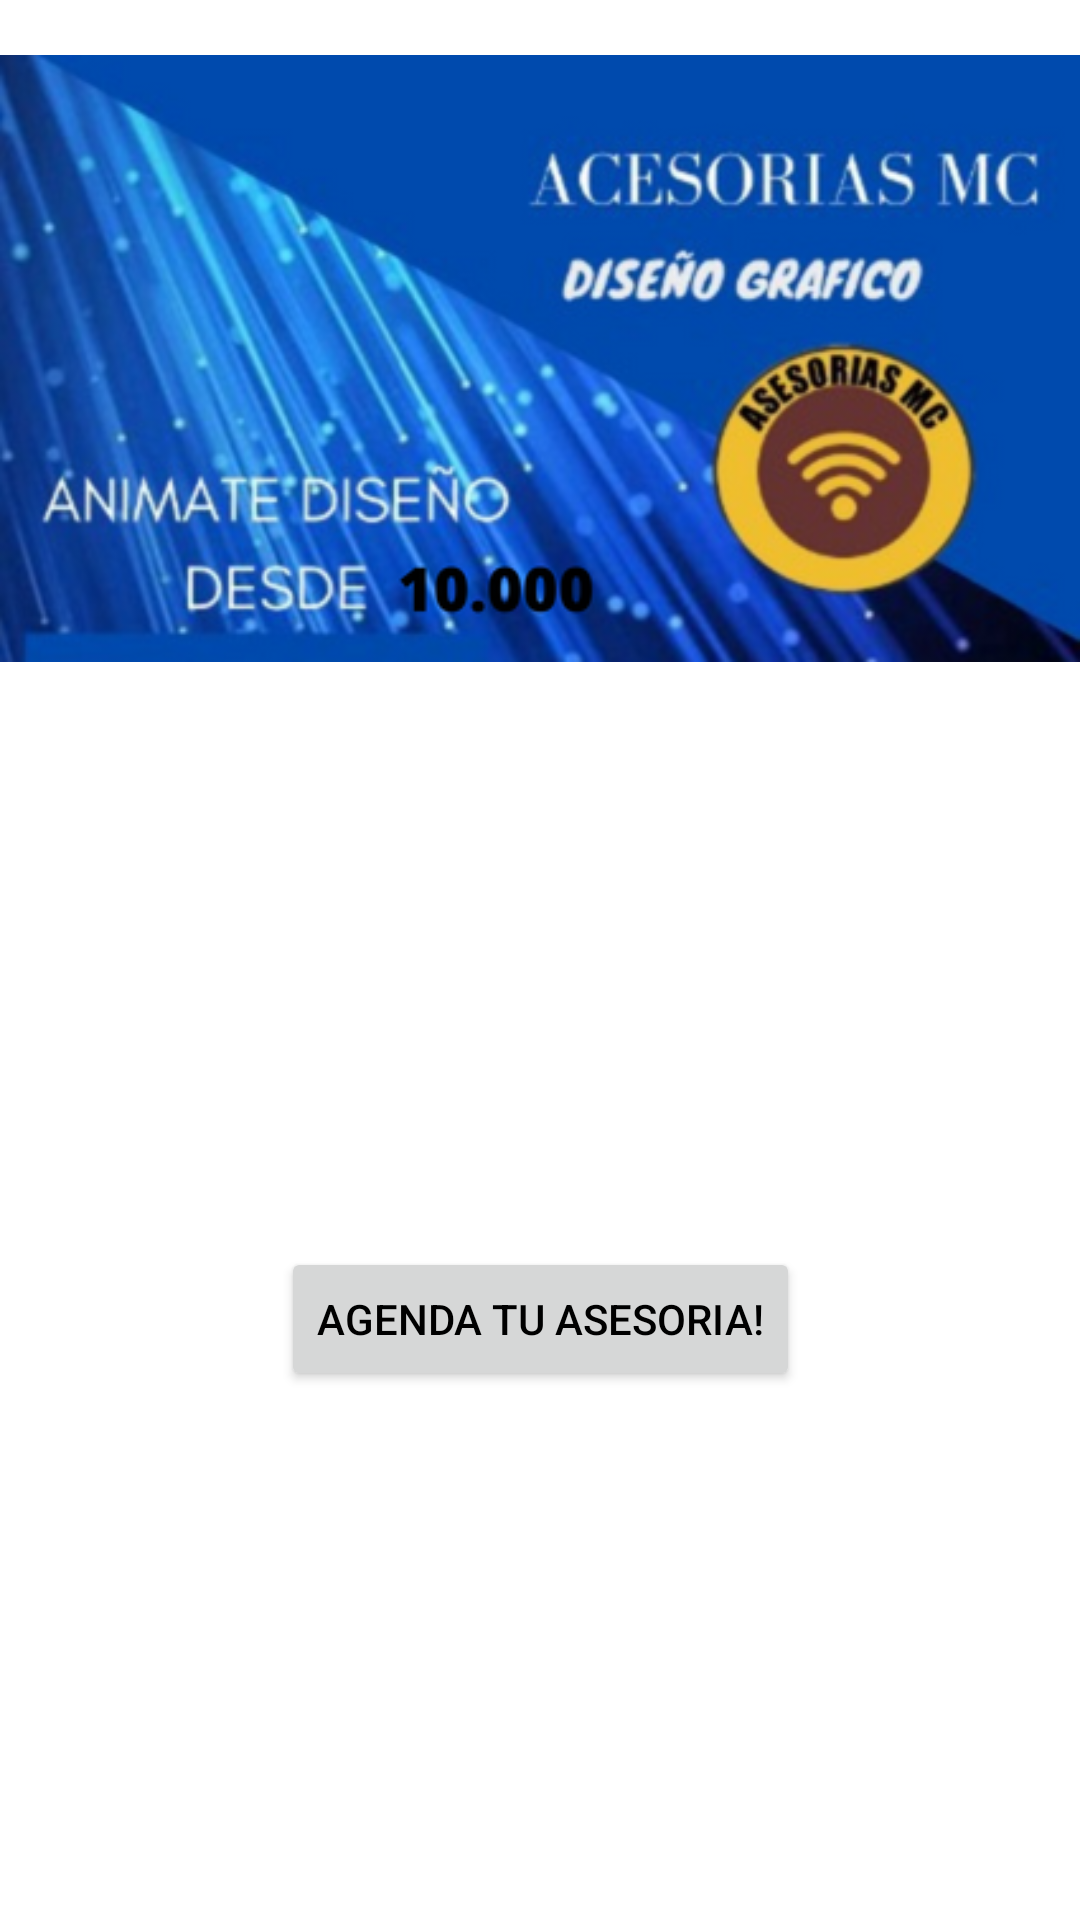

Android layout source for this screen:
<!-- AndroidManifest.xml: application theme Theme.DeliCorrientazos -->
<!-- res/layout/activity_asesorias.xml -->
<?xml version="1.0" encoding="utf-8"?>
<androidx.constraintlayout.widget.ConstraintLayout xmlns:android="http://schemas.android.com/apk/res/android"
    xmlns:app="http://schemas.android.com/apk/res-auto"
    xmlns:tools="http://schemas.android.com/tools"
    android:layout_width="match_parent"
    android:layout_height="match_parent"
    tools:context=".ui.home.services.asesorias.AsesoriasActivity">


    <ImageView
        android:id="@+id/imageView5"
        android:layout_width="wrap_content"
        android:layout_height="wrap_content"
        app:layout_constraintStart_toStartOf="parent"
        app:layout_constraintTop_toTopOf="parent"
        app:srcCompat="@drawable/_0_000" />

    <androidx.recyclerview.widget.RecyclerView
        android:id="@+id/recyclerAsesorias"
        android:layout_width="wrap_content"
        android:layout_height="wrap_content"
        tools:listitem="@layout/item_asesorias"
        app:layout_constraintEnd_toEndOf="parent"
        app:layout_constraintStart_toStartOf="parent"
        app:layout_constraintTop_toBottomOf="@+id/imageView5" />

    <Button
        android:id="@+id/btnGoToWs"
        android:layout_width="wrap_content"
        android:layout_height="wrap_content"
        android:text="Agenda tu asesoria!"
        android:textColor="@color/black"
        app:layout_constraintBottom_toBottomOf="parent"
        app:layout_constraintEnd_toEndOf="parent"
        app:layout_constraintStart_toStartOf="parent"
        app:layout_constraintTop_toBottomOf="@+id/recyclerAsesorias" />


</androidx.constraintlayout.widget.ConstraintLayout>
<!-- res/layout/item_asesorias.xml (included above) -->
<?xml version="1.0" encoding="utf-8"?>
<androidx.constraintlayout.widget.ConstraintLayout xmlns:android="http://schemas.android.com/apk/res/android"
    xmlns:app="http://schemas.android.com/apk/res-auto"
    xmlns:tools="http://schemas.android.com/tools"
    android:layout_width="match_parent"
    android:layout_height="wrap_content">


    <androidx.cardview.widget.CardView
        android:layout_width="409dp"
        android:layout_height="60dp"
        android:layout_marginStart="8dp"
        android:layout_marginTop="8dp"
        android:layout_marginEnd="8dp"
        android:layout_marginBottom="8dp"
        app:cardCornerRadius="8dp"
        app:layout_constraintEnd_toEndOf="parent"
        app:layout_constraintStart_toStartOf="parent"
        app:layout_constraintTop_toTopOf="parent" >

        <LinearLayout
            android:layout_width="match_parent"
            android:layout_height="match_parent"
            android:orientation="horizontal">

            <androidx.constraintlayout.widget.ConstraintLayout
                android:layout_width="match_parent"
                android:layout_height="match_parent">

                <CheckBox
                    android:id="@+id/checkBoxAsesoriaItem"
                    android:layout_width="220dp"
                    android:layout_height="47dp"
                    android:onClick="onCheckboxClickedAsesoria"

                    android:text="Asesoria Item"
                    app:layout_constraintBottom_toBottomOf="parent"
                    app:layout_constraintEnd_toEndOf="parent"
                    app:layout_constraintHorizontal_bias="0.174"
                    app:layout_constraintStart_toStartOf="parent"
                    app:layout_constraintTop_toTopOf="parent"
                    app:layout_constraintVertical_bias="0.538" />
            </androidx.constraintlayout.widget.ConstraintLayout>

        </LinearLayout>

    </androidx.cardview.widget.CardView>
</androidx.constraintlayout.widget.ConstraintLayout>
<!-- resources referenced by this layout -->
<resources>
  <color name="black">#FF000000</color>
  <!-- drawable _0_000: png bitmap (drawable, 157554 bytes) -->
  <style name="Theme.DeliCorrientazos" parent="Theme.MaterialComponents.Light.NoActionBar">
          
          <item name="colorPrimary">@color/app_color</item>
          <item name="colorPrimaryVariant">@color/app_color_variant</item>
          <item name="colorOnPrimary">@color/white</item>
          
          <item name="colorSecondary">@color/teal_200</item>
          <item name="colorSecondaryVariant">@color/teal_700</item>
          <item name="colorOnSecondary">@color/black</item>
          
          <item name="android:statusBarColor" tools:targetApi="l">?attr/colorPrimaryVariant</item>
          
      </style>
  <color name="app_color">#F2B807</color>
  <color name="app_color_variant">#ff9100</color>
  <color name="white">#FFFFFFFF</color>
  <color name="teal_200">#FF03DAC5</color>
  <color name="teal_700">#FF018786</color>
</resources>
